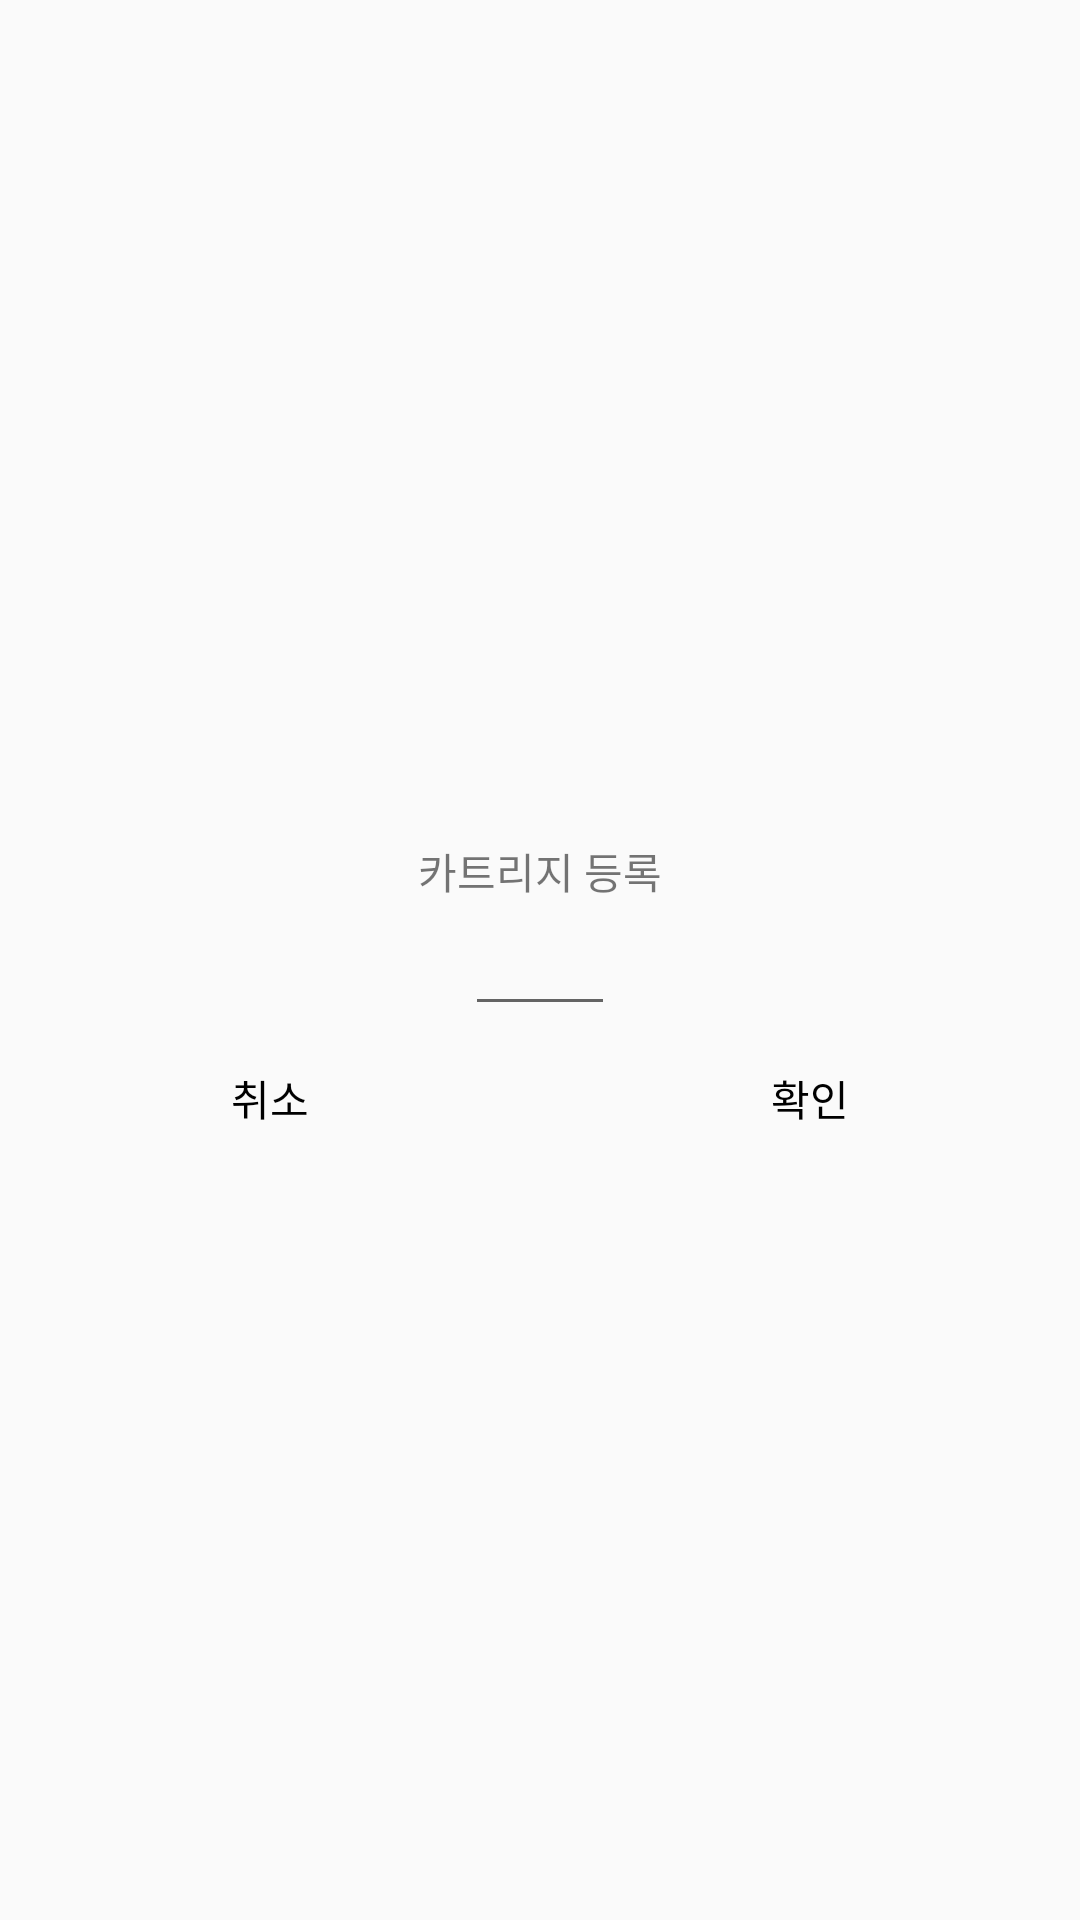

Layout XML and referenced resources for this Android screen:
<!-- AndroidManifest.xml: application theme Theme.SauceApp -->
<!-- res/layout/custom_dialog_textinput.xml -->
<?xml version="1.0" encoding="utf-8"?>
<LinearLayout xmlns:android="http://schemas.android.com/apk/res/android"
    android:layout_width="wrap_content"
    android:layout_height="wrap_content"
    android:layout_gravity="center"
    android:gravity="center"
    android:background="@drawable/dialog_round"
    android:orientation="vertical">

    <TextView
        android:id="@+id/dialog_msg"
        android:layout_width="wrap_content"
        android:layout_height="wrap_content"
        android:gravity="center"
        android:paddingTop="30dp"
        android:paddingLeft="50dp"
        android:paddingRight="50dp"
        android:text="카트리지 등록" />

    <EditText
        android:id="@+id/cartNumDialogInput"
        android:layout_width="50dp"
        android:layout_height="wrap_content"
        android:singleLine="true"
        android:gravity="center" />

    <LinearLayout
        android:layout_width="match_parent"
        android:layout_height="wrap_content">

        <Button
            android:id="@+id/noBtn"
            style="@style/Widget.AppCompat.Button.Borderless"
            android:layout_width="0dp"
            android:layout_height="wrap_content"
            android:layout_weight="1"
            android:textColor="@color/black"
            android:text="취소" />

        <Button
            android:id="@+id/yesBtn"
            style="@style/Widget.AppCompat.Button.Borderless"
            android:layout_width="0dp"
            android:layout_height="wrap_content"
            android:layout_weight="1"
            android:textColor="@color/black"
            android:text="확인" />
    </LinearLayout>

</LinearLayout>
<!-- resources referenced by this layout -->
<resources>
  <color name="black">#FF000000</color>
  <style name="Theme.SauceApp" parent="Theme.AppCompat.Light">
          
          <item name="colorPrimary">@color/main</item>
          <item name="colorPrimaryVariant">@color/white</item>
          <item name="colorOnPrimary">@color/white</item>
          <item name="android:windowLightStatusBar" tools:targetApi="m">true</item>
          
          <item name="colorSecondary">@color/teal_200</item>
          <item name="colorSecondaryVariant">@color/teal_700</item>
          <item name="colorOnSecondary">@color/black</item>
          
          <item name="android:statusBarColor" tools:targetApi="l">?attr/colorPrimaryVariant</item>
          
          <item name="windowActionBar">false</item>
          <item name="windowNoTitle">true</item>
      </style>
  <color name="main">#C9177C34</color>
  <color name="white">#FFFFFFFF</color>
  <color name="teal_200">#FF03DAC5</color>
  <color name="teal_700">#FF018786</color>
</resources>
